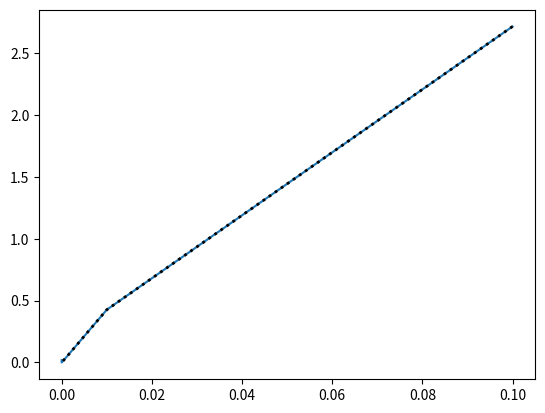

The script that saved this image:
from math import*
import matplotlib.pyplot as plt
def f(x):return x*exp(x)
r=5.436563656918091
h=0.1
listH= []
listY=[]
for i in range(15):
    d=(f(1+h)-f(1))/h
    listH.append(h)
    listY.append(e)
    e=abs(r-d)
    print('%18.15f %18.15f %18.15f %18.15f'%(h,r,d,e))
    h=h/10
"""
for i in range(15):
    print (listH[i])
    print(listY[i])
"""
plt.plot(listH,listY)
plt.plot(listH, listY, 'k:', linewidth = 2)
plt.show()

